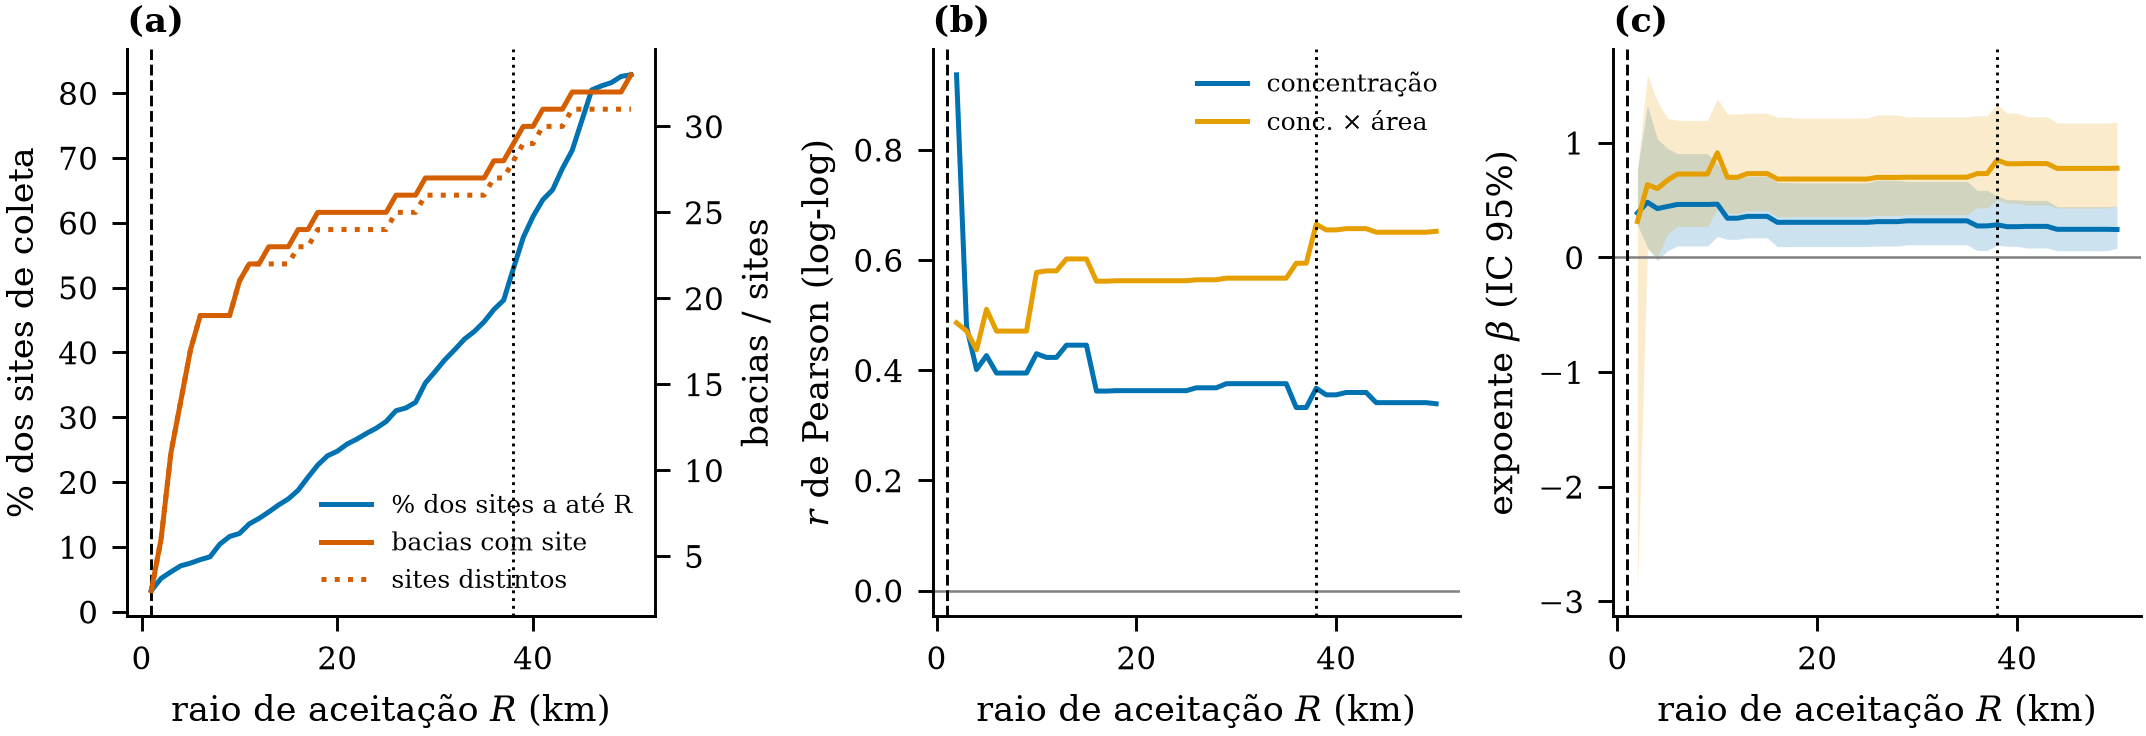

The data file committed next to this chart (first rows):
beta_conc, ic95_inf_conc, ic95_sup_conc, r_conc, p_conc, beta_qtd, ic95_inf_qtd, ic95_sup_qtd, r_qtd, p_qtd, R_km, frac_sites, n_bacias, n_sites_distintos
, , , , , , , , , , 1, 0.03261, 3, 3
0.3861, 0.2818, 0.7649, 0.9362, 0.005975, 0.3126, -2.906, 0.756, 0.486, 0.3283, 2, 0.05152, 6, 6
0.4803, 0.08727, 1.322, 0.4798, 0.1353, 0.6335, 0.07121, 1.592, 0.4714, 0.1433, 3, 0.06149, 11, 11
0.4252, -0.02686, 1.033, 0.4012, 0.1551, 0.5993, 0.004342, 1.362, 0.437, 0.1181, 4, 0.07084, 14, 14
0.4433, 0.05747, 0.9516, 0.4266, 0.08773, 0.6718, 0.2063, 1.212, 0.5106, 0.03622, 5, 0.07499, 17, 17
0.4615, 0.09911, 0.9043, 0.3949, 0.09425, 0.7264, 0.2695, 1.194, 0.471, 0.0418, 6, 0.08039, 19, 19
0.4615, 0.09911, 0.9043, 0.3949, 0.09425, 0.7264, 0.2695, 1.194, 0.471, 0.0418, 7, 0.08475, 19, 19
0.4615, 0.09911, 0.9043, 0.3949, 0.09425, 0.7264, 0.2695, 1.194, 0.471, 0.0418, 8, 0.1043, 19, 19
0.4615, 0.09911, 0.9043, 0.3949, 0.09425, 0.7264, 0.2695, 1.194, 0.471, 0.0418, 9, 0.1161, 19, 19
0.4639, 0.1808, 0.8184, 0.43, 0.05169, 0.9117, 0.4208, 1.385, 0.5775, 0.006116, 10, 0.1207, 21, 21
0.3414, 0.157, 0.6867, 0.4233, 0.04966, 0.6976, 0.3833, 1.25, 0.5803, 0.004632, 11, 0.1354, 22, 22
0.3414, 0.157, 0.6867, 0.4233, 0.04966, 0.6976, 0.3833, 1.25, 0.5803, 0.004632, 12, 0.144, 22, 22
0.3572, 0.1702, 0.7078, 0.4455, 0.03314, 0.7302, 0.4073, 1.256, 0.602, 0.002372, 13, 0.1539, 23, 22
0.3572, 0.1702, 0.7078, 0.4455, 0.03314, 0.7302, 0.4073, 1.256, 0.602, 0.002372, 14, 0.1647, 23, 22
0.3572, 0.1702, 0.7078, 0.4455, 0.03314, 0.7302, 0.4073, 1.256, 0.602, 0.002372, 15, 0.1741, 23, 22
0.3054, 0.09366, 0.6532, 0.3622, 0.082, 0.6829, 0.3542, 1.222, 0.5617, 0.004289, 16, 0.1874, 24, 23
0.3054, 0.09366, 0.6532, 0.3622, 0.082, 0.6829, 0.3542, 1.222, 0.5617, 0.004289, 17, 0.2073, 24, 23
0.3055, 0.09491, 0.6491, 0.3629, 0.07457, 0.6828, 0.3576, 1.214, 0.5624, 0.003428, 18, 0.2262, 25, 24
0.3055, 0.09491, 0.6491, 0.3629, 0.07457, 0.6828, 0.3576, 1.214, 0.5624, 0.003428, 19, 0.2405, 25, 24
0.3055, 0.09491, 0.6491, 0.3629, 0.07457, 0.6828, 0.3576, 1.214, 0.5624, 0.003428, 20, 0.2476, 25, 24
0.3055, 0.09491, 0.6491, 0.3629, 0.07457, 0.6828, 0.3576, 1.214, 0.5624, 0.003428, 21, 0.2586, 25, 24
0.3055, 0.09491, 0.6491, 0.3629, 0.07457, 0.6828, 0.3576, 1.214, 0.5624, 0.003428, 22, 0.2663, 25, 24
0.3055, 0.09491, 0.6491, 0.3629, 0.07457, 0.6828, 0.3576, 1.214, 0.5624, 0.003428, 23, 0.2752, 25, 24
0.3055, 0.09491, 0.6491, 0.3629, 0.07457, 0.6828, 0.3576, 1.214, 0.5624, 0.003428, 24, 0.2833, 25, 24
0.3055, 0.09491, 0.6491, 0.3629, 0.07457, 0.6828, 0.3576, 1.214, 0.5624, 0.003428, 25, 0.2935, 25, 24
0.3114, 0.09819, 0.6728, 0.3681, 0.06426, 0.697, 0.366, 1.242, 0.5642, 0.002682, 26, 0.3101, 26, 25
0.3114, 0.09819, 0.6728, 0.3681, 0.06426, 0.697, 0.366, 1.242, 0.5642, 0.002682, 27, 0.3143, 26, 25
0.3114, 0.09819, 0.6728, 0.3681, 0.06426, 0.697, 0.366, 1.242, 0.5642, 0.002682, 28, 0.323, 26, 25
0.3183, 0.1095, 0.6625, 0.3756, 0.05351, 0.6989, 0.3724, 1.224, 0.5671, 0.002036, 29, 0.3529, 27, 26
0.3183, 0.1095, 0.6625, 0.3756, 0.05351, 0.6989, 0.3724, 1.224, 0.5671, 0.002036, 30, 0.3706, 27, 26
0.3183, 0.1095, 0.6625, 0.3756, 0.05351, 0.6989, 0.3724, 1.224, 0.5671, 0.002036, 31, 0.3889, 27, 26
0.3183, 0.1095, 0.6625, 0.3756, 0.05351, 0.6989, 0.3724, 1.224, 0.5671, 0.002036, 32, 0.4042, 27, 26
0.3183, 0.1095, 0.6625, 0.3756, 0.05351, 0.6989, 0.3724, 1.224, 0.5671, 0.002036, 33, 0.4206, 27, 26
0.3183, 0.1095, 0.6625, 0.3756, 0.05351, 0.6989, 0.3724, 1.224, 0.5671, 0.002036, 34, 0.4323, 27, 26
0.3183, 0.1095, 0.6625, 0.3756, 0.05351, 0.6989, 0.3724, 1.224, 0.5671, 0.002036, 35, 0.4472, 27, 26
0.274, 0.0596, 0.5848, 0.3323, 0.08409, 0.7305, 0.4313, 1.234, 0.5942, 0.0008557, 36, 0.4661, 28, 27
0.274, 0.0596, 0.5848, 0.3323, 0.08409, 0.7305, 0.4313, 1.234, 0.5942, 0.0008557, 37, 0.4807, 28, 27
0.2833, 0.105, 0.5374, 0.3673, 0.04996, 0.8491, 0.5026, 1.332, 0.6648, 8.353829974995912e-05, 38, 0.5297, 29, 28
0.2675, 0.09625, 0.5021, 0.3553, 0.05398, 0.8162, 0.4727, 1.258, 0.6547, 8.672631231545587e-05, 39, 0.5773, 30, 29
0.2675, 0.09625, 0.5021, 0.3553, 0.05398, 0.8162, 0.4727, 1.258, 0.6547, 8.672631231545587e-05, 40, 0.6097, 30, 29
0.2702, 0.08146, 0.4966, 0.3596, 0.0469, 0.8177, 0.4576, 1.226, 0.657, 5.944647874460231e-05, 41, 0.6354, 31, 30
0.2702, 0.08146, 0.4966, 0.3596, 0.0469, 0.8177, 0.4576, 1.226, 0.657, 5.944647874460231e-05, 42, 0.6508, 31, 30
0.2702, 0.08146, 0.4966, 0.3596, 0.0469, 0.8177, 0.4576, 1.226, 0.657, 5.944647874460231e-05, 43, 0.6836, 31, 30
0.2445, 0.05765, 0.4411, 0.3412, 0.05602, 0.7754, 0.4306, 1.171, 0.6505, 5.567221688230791e-05, 44, 0.7117, 32, 31
0.2445, 0.05765, 0.4411, 0.3412, 0.05602, 0.7754, 0.4306, 1.171, 0.6505, 5.567221688230791e-05, 45, 0.7582, 32, 31
0.2445, 0.05765, 0.4411, 0.3412, 0.05602, 0.7754, 0.4306, 1.171, 0.6505, 5.567221688230791e-05, 46, 0.8049, 32, 31
0.2445, 0.05765, 0.4411, 0.3412, 0.05602, 0.7754, 0.4306, 1.171, 0.6505, 5.567221688230791e-05, 47, 0.8112, 32, 31
0.2445, 0.05765, 0.4411, 0.3412, 0.05602, 0.7754, 0.4306, 1.171, 0.6505, 5.567221688230791e-05, 48, 0.8162, 32, 31
0.2445, 0.05765, 0.4411, 0.3412, 0.05602, 0.7754, 0.4306, 1.171, 0.6505, 5.567221688230791e-05, 49, 0.8257, 32, 31
0.2426, 0.0802, 0.4476, 0.3391, 0.05353, 0.7776, 0.4477, 1.177, 0.6522, 3.9203655972050676e-05, 50, 0.8282, 33, 31
